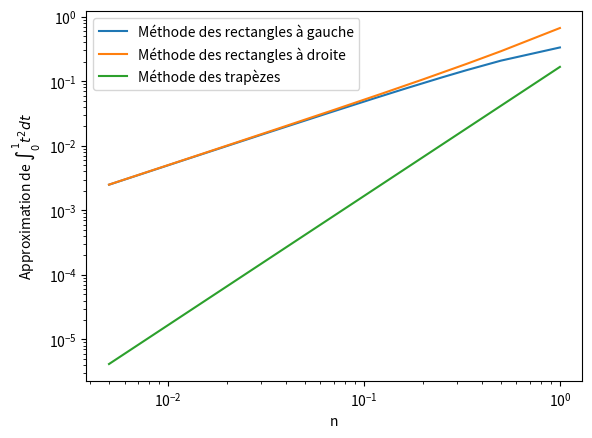

This figure's Python source:
import numpy as np
import matplotlib.pyplot as plt

def Rg(f,a,b,N):
    """Approximation de l’intégrale de a à b de f
    Méthode des rectangles à gauche, N rectangles"""
    S = 0
    h = (b-a)/N
    for k in range(N) :
        S = S + f(a + k*h)
    return S*h

def Rd(f,a,b,N):
    """Approximation de l’intégrale de a à b de f
    Méthode des rectangles à droite, N rectangles"""
    S = 0
    h = (b-a)/N
    for k in range(1,N+1) :
        S = S + f(a + k*h)
    return S*h

def T(f,a,b,N):
    """Approximation de l’intégrale de a à b de f
    Méthode des trapèzes, N trapèzes"""
    S = 0.5*(f(a) + f(b))
    h = (b-a)/N
    for k in range(1,N) :
        S = S + f(a + k*h)
    return S*h

IRG=[]
IRD=[]
IT=[]

#f=lambda x:x**2
def f(x):
    return x**2

N=np.linspace(1,200,200)

for vn in N:
    IRG.append(Rg(f,0,1,int(vn)))
    IRD.append(Rd(f,0,1,int(vn)))
    IT.append(T(f,0,1,int(vn)))

plt.clf()
plt.loglog(1/N,abs(np.array(IRG)-1/3),label='Méthode des rectangles à gauche')
plt.loglog(1/N,abs(np.array(IRD)-1/3),label='Méthode des rectangles à droite')
plt.loglog(1/N,abs(np.array(IT)-1/3),label='Méthode des trapèzes')
#plt.log(N,1/3*np.ones(len(N)),'k--',label='Valeur exacte')
plt.xlabel('n')
plt.ylabel('Approximation de $\int_0^1t^2dt$')
plt.legend(loc='best')
plt.show()

